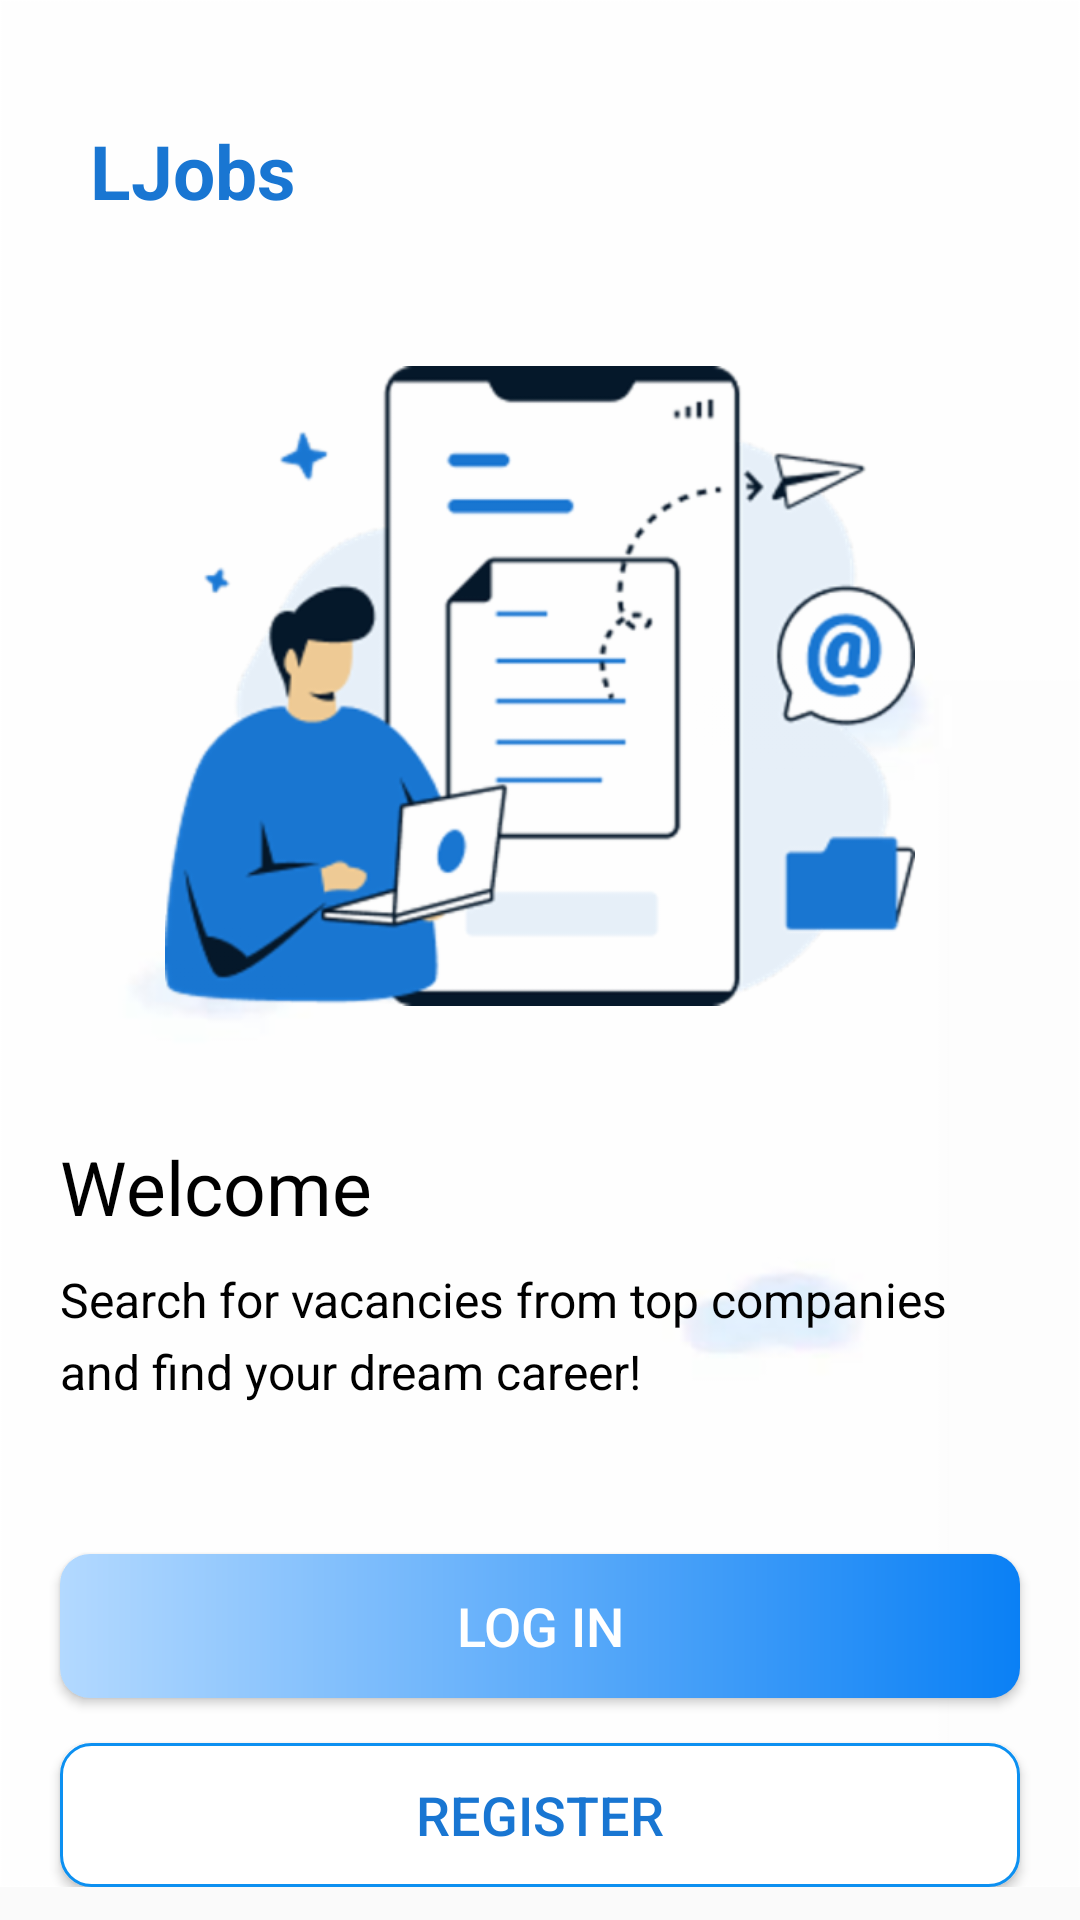

Here is an Android app screen rendered from its layout file. Give the layout XML and the strings, colors and styles it references.
<!-- AndroidManifest.xml: application theme Theme.LJobs -->
<!-- res/layout/activity_intro.xml -->
<?xml version="1.0" encoding="utf-8"?>
<layout xmlns:android="http://schemas.android.com/apk/res/android"
    xmlns:tools="http://schemas.android.com/tools">
    <ScrollView
        android:layout_width="match_parent"
        android:layout_height="match_parent">
<LinearLayout
    android:layout_width="match_parent"
    android:layout_height="match_parent"
    android:background="@drawable/splash2"
    android:gravity="center_horizontal"
    android:orientation="vertical"
    tools:context=".IntroActivity"
    >

    <TextView
        android:id="@+id/tv_app_name_intro"
        android:layout_width="wrap_content"
        android:layout_height="wrap_content"
        android:layout_marginTop="@dimen/intro_screen_title_text_marginTop"
        android:text="@string/app_name"
        android:layout_gravity="left"
        android:layout_marginLeft="@dimen/intro_text_marginLeft"
        android:textColor="@color/dark_blue"
        android:textSize="@dimen/intro_screen_title_text_sizeSmall"
        android:textStyle="bold" />

    <ImageView
        android:layout_width="@dimen/intro_screen_Img"
        android:layout_height="@dimen/intro_screen_Img"
        android:layout_marginTop="@dimen/intro_screen_image_marginTop"
        android:src="@drawable/main" />


    <LinearLayout
        android:layout_width="match_parent"
        android:layout_height="wrap_content"
        android:orientation="vertical">

        <TextView
            android:layout_width="wrap_content"
            android:layout_height="wrap_content"
            android:layout_marginTop="@dimen/lets_get_started_text_marginTop"
            android:text="@string/welcome_text"
            android:textColor="@color/black"
            android:layout_marginStart="@dimen/intro_text_marginStartEnd"
            android:textSize="@dimen/lets_get_started_text_size" />

        <TextView
            android:layout_width="match_parent"
            android:layout_height="wrap_content"
            android:layout_marginStart="@dimen/intro_text_marginStartEnd"
            android:layout_marginTop="@dimen/intro_text_marginTop"
            android:layout_marginEnd="@dimen/intro_text_marginStartEnd"
            android:lineSpacingExtra="@dimen/intro_text_line_spacing_extra"
            android:text="@string/image_contentDesc"
            android:textColor="@color/black"
            android:textSize="@dimen/intro_text_size" />

    </LinearLayout>

    <Button
        android:id="@+id/btn_sign_in_intro"
        android:layout_width="match_parent"
        android:layout_height="wrap_content"
        android:layout_gravity="center"
        android:layout_marginStart="@dimen/btn_marginStartEnd"
        android:layout_marginTop="@dimen/intro_screen_sign_in_btn_marginTop"
        android:layout_marginEnd="@dimen/btn_marginStartEnd"
        android:background="@drawable/buttonshape"
        android:foreground="?attr/selectableItemBackground"
        android:gravity="center"
        android:paddingTop="@dimen/btn_paddingTopBottom"
        android:paddingBottom="@dimen/btn_paddingTopBottom"
        android:text="@string/login"
        android:textColor="@android:color/white"
        android:textSize="@dimen/btn_text_size" />

    <Button
        android:id="@+id/btnSignUp"
        android:layout_width="match_parent"
        android:layout_height="wrap_content"
        android:layout_gravity="center"
        android:layout_marginStart="@dimen/btn_marginStartEnd"
        android:layout_marginTop="@dimen/intro_screen_sign_up_btn_marginTop"
        android:layout_marginEnd="@dimen/btn_marginStartEnd"
        android:background="@drawable/white_button_shape"
        android:foreground="?attr/selectableItemBackground"
        android:gravity="center"
        android:paddingTop="@dimen/btn_paddingTopBottom"
        android:paddingBottom="@dimen/btn_paddingTopBottom"
        android:text="@string/register"
        android:textColor="@color/dark_blue"
        android:textSize="@dimen/btn_text_size" />


</LinearLayout>
    </ScrollView>
</layout>
<!-- resources referenced by this layout -->
<resources>
  <color name="black">#FF000000</color>
  <color name="dark_blue">#1976D2</color>
  <dimen name="btn_marginStartEnd">20dp</dimen>
  <dimen name="btn_paddingTopBottom">8dp</dimen>
  <dimen name="btn_text_size">18sp</dimen>
  <dimen name="intro_screen_Img">250dp</dimen>
  <dimen name="intro_screen_image_marginTop">30dp</dimen>
  <dimen name="intro_screen_sign_in_btn_marginTop">50dp</dimen>
  <dimen name="intro_screen_sign_up_btn_marginTop">15dp</dimen>
  <dimen name="intro_screen_title_text_marginTop">40dp</dimen>
  <dimen name="intro_screen_title_text_sizeSmall">25sp</dimen>
  <dimen name="intro_text_line_spacing_extra">5dp</dimen>
  <dimen name="intro_text_marginLeft">30dp</dimen>
  <dimen name="intro_text_marginStartEnd">20dp</dimen>
  <dimen name="intro_text_marginTop">10dp</dimen>
  <dimen name="intro_text_size">16sp</dimen>
  <dimen name="lets_get_started_text_marginTop">25dp</dimen>
  <dimen name="lets_get_started_text_size">25sp</dimen>
  <!-- drawable buttonshape (drawable) -->
  <?xml version="1.0" encoding="utf-8"?>
  <shape xmlns:android="http://schemas.android.com/apk/res/android"
      android:shape="rectangle">
  
      <gradient
          android:angle="360"
          android:endColor="#0A80F5"
          android:startColor="#b3d9ff"
          android:type="linear"
          ></gradient>
  
      <corners android:radius="10dp"/>
  
  </shape>
  <!-- drawable main: png bitmap (drawable-hdpi, 24349 bytes) -->
  <!-- drawable splash2: png bitmap (drawable-hdpi, 14686 bytes) -->
  <!-- drawable white_button_shape (drawable) -->
  <?xml version="1.0" encoding="utf-8"?>
  <shape xmlns:android="http://schemas.android.com/apk/res/android"
      android:shape="rectangle">
      <stroke android:color="#0C90F1" android:width="1dp"/>
      <solid android:color="@color/white"/>
      <corners android:radius="10dp"/>
  </shape>
  <string name="app_name">LJobs</string>
  <string name="image_contentDesc">Search for vacancies from top companies and find your dream career!</string>
  <string name="login">Log In</string>
  <string name="register">Register</string>
  <string name="welcome_text">Welcome</string>
  <style name="Theme.LJobs" parent="Theme.AppCompat.DayNight.NoActionBar">
          
          <item name="colorPrimary">@color/purple_500</item>
          <item name="colorPrimaryVariant">@color/purple_700</item>
          <item name="colorOnPrimary">@color/white</item>
          
          <item name="colorSecondary">@color/teal_200</item>
          <item name="colorSecondaryVariant">@color/teal_700</item>
          <item name="colorOnSecondary">@color/black</item>
          
          <item name="android:statusBarColor" tools:targetApi="l">?attr/colorPrimaryVariant</item>
          
      </style>
  <color name="white">#FFFFFFFF</color>
  <color name="purple_500">#FF6200EE</color>
  <color name="purple_700">#FF3700B3</color>
  <color name="teal_200">#FF03DAC5</color>
  <color name="teal_700">#FF018786</color>
</resources>
